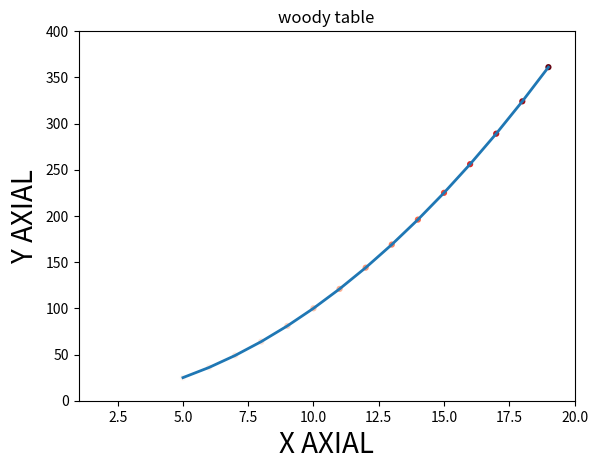

This figure's Python source: (Note: this script raises an exception after producing the figure.)
# -*- coding:utf-8 -*-
# Created by hd on 2017/12/5 .
import matplotlib as mpl
import matplotlib.pyplot as plt

squares = [x ** 2 for x in range(5, 20)]
x_values = list(range(5, 20))
# 曲线
plt.plot(x_values, squares, linewidth=2)
# 散点
plt.scatter(x_values, squares, c=squares, cmap=plt.cm.Reds, edgecolors='none', s=20)
plt.title("woody table")
# 设置轴名
plt.ylabel("Y AXIAL", fontsize=20)
plt.xlabel("X AXIAL", fontsize=20)
# 设置轴刻度大小
plt.tick_params(axis="both", labelsize=10)
# 设置xy轴范围
plt.axis([1, 20, 0, 400])
# 将图片保存 并去除空白区域
plt.savefig("image/plt.png", bbox_inches='tight')
plt.show()
